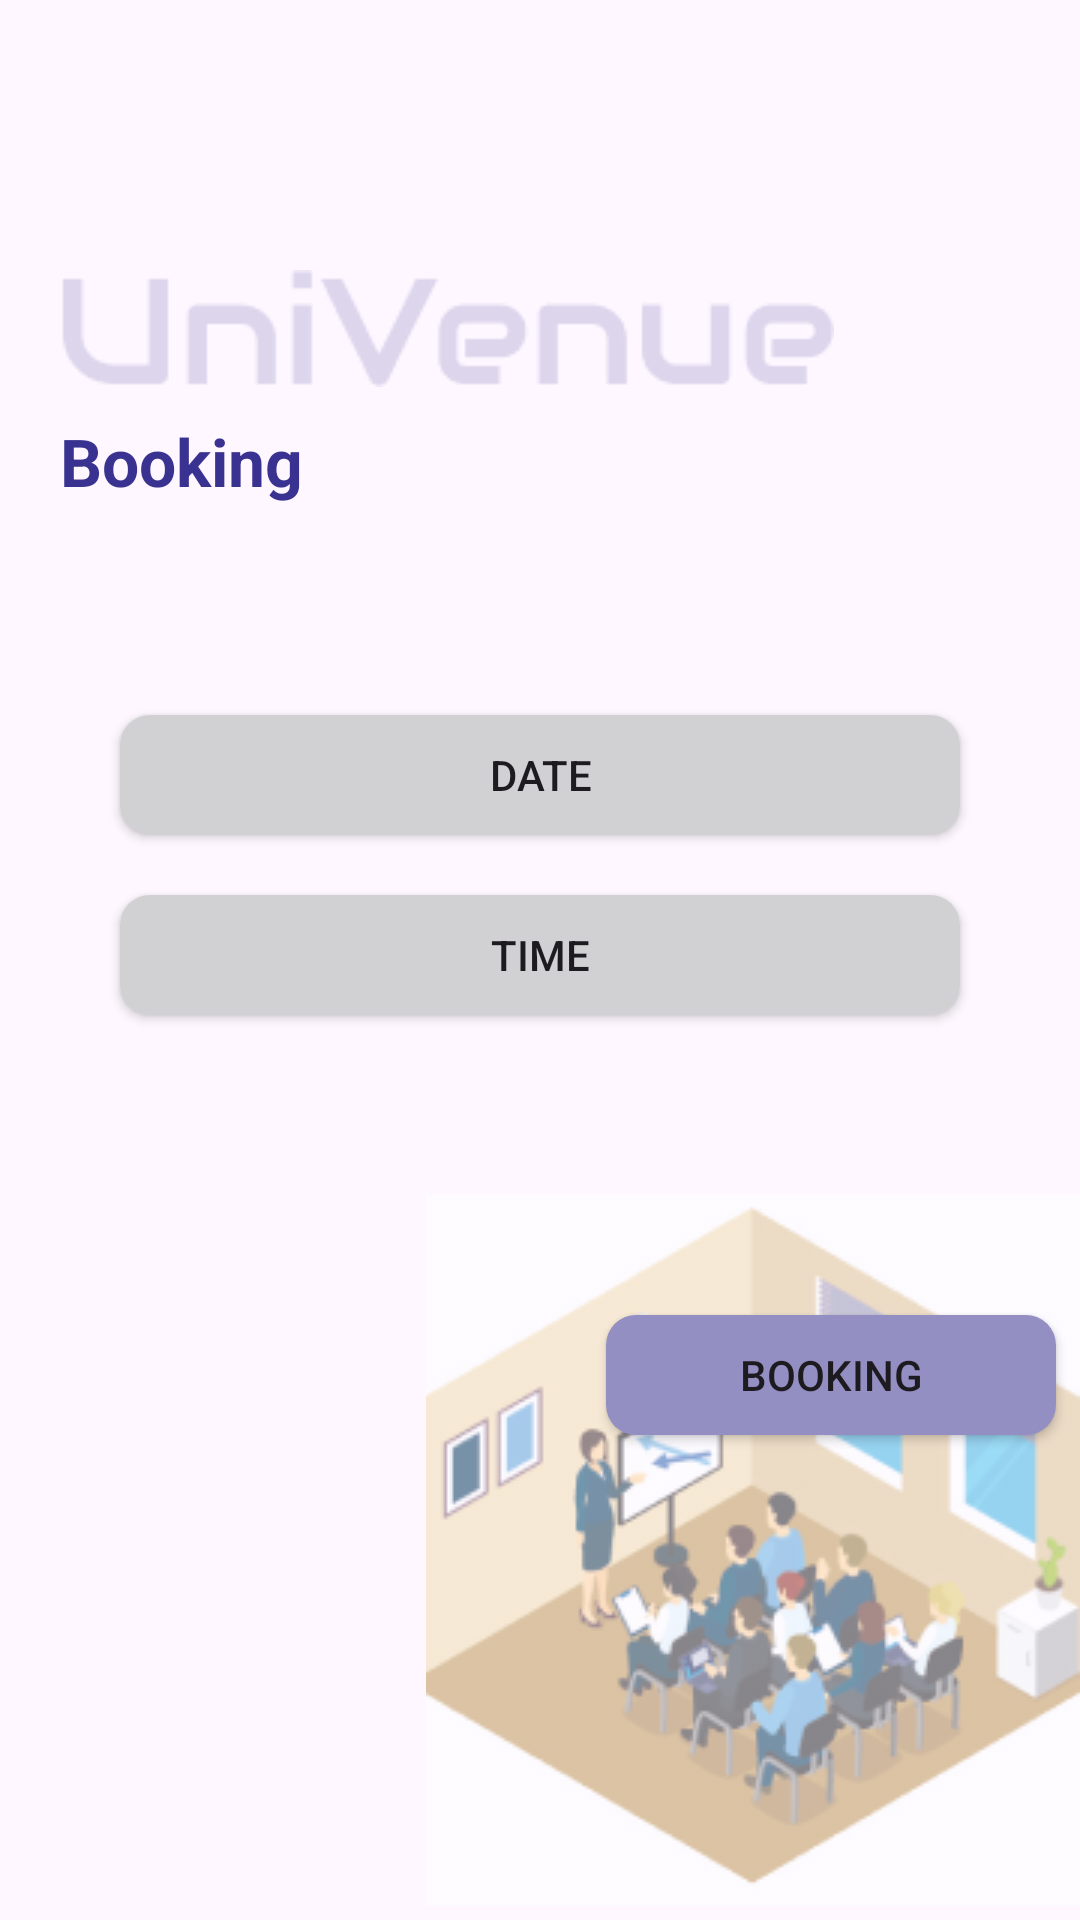

Reconstruct the res/layout file that produces this screen, plus the resources it refers to.
<!-- AndroidManifest.xml: application theme Theme.UniBooking -->
<!-- res/layout/activity_booking.xml -->
<?xml version="1.0" encoding="utf-8"?>
<LinearLayout
    xmlns:android="http://schemas.android.com/apk/res/android"
    xmlns:app="http://schemas.android.com/apk/res-auto"
    xmlns:tools="http://schemas.android.com/tools"
    android:layout_width="match_parent"
    android:layout_height="match_parent"
    android:orientation="vertical"
    tools:context=".Ui.ActivityLogin">


    <LinearLayout
        android:layout_width="match_parent"
        android:layout_height="wrap_content"
        android:orientation="vertical">
        <View
            android:layout_width="0dp"
            android:layout_height="60dp"/>
        <ImageView
            android:layout_width="wrap_content"
            android:layout_height="wrap_content"
            android:layout_marginBottom="10dp"
            android:layout_marginStart="20dp"
            android:layout_marginTop="30dp"
            android:src="@drawable/univenue"/>




            <TextView
                android:layout_width="wrap_content"
                android:layout_height="wrap_content"
                android:text="Booking"
                android:layout_marginStart="20dp"
                android:textColor="#3A3290"
                android:textStyle="bold"
                android:textSize="22sp"/>
        </LinearLayout>

        <View
            android:layout_width="0dp"
            android:layout_height="50dp"/>



        <Button
            android:layout_width="match_parent"
            android:layout_height="40dp"
            android:layout_gravity="center"
            android:layout_marginHorizontal="40dp"
            android:text="Date"
            android:background="@drawable/btn_bg_booking"
            android:layout_marginVertical="20dp"
            android:id="@+id/date"/>
        <Button
            android:layout_width="match_parent"
            android:layout_height="40dp"
            android:layout_gravity="center"
            android:layout_marginHorizontal="40dp"
            android:text="Time"
            android:background="@drawable/btn_bg_booking"
            android:id="@+id/time"/>

<RelativeLayout
    android:layout_width="wrap_content"
    android:layout_height="wrap_content"
    android:layout_gravity="end"
    android:layout_marginTop="60dp">
    <ImageView
        android:layout_width="wrap_content"
        android:layout_height="wrap_content"
        android:alpha="0.6"
        android:src="@drawable/icon"/>

    <Button
        android:id="@+id/booking"
        android:layout_width="150dp"
        android:layout_height="40dp"
        android:layout_marginTop="40dp"
        android:layout_marginStart="60dp"
        android:background="@drawable/btn_bg"
        android:text="Booking" />
</RelativeLayout>




        <TextView
            android:layout_width="wrap_content"
            android:layout_height="wrap_content"
            android:text="Back"
            android:layout_marginStart="50dp"
            android:id="@+id/back"
            android:textSize="20sp"/>

    </LinearLayout>
<!-- resources referenced by this layout -->
<resources>
  <!-- drawable btn_bg (drawable) -->
  <?xml version="1.0" encoding="utf-8"?>
  <shape xmlns:android="http://schemas.android.com/apk/res/android"
      android:shape="rectangle">
  <solid android:color="#938FC3"/>
      <corners android:radius="10dp"/>
  </shape>
  <!-- drawable btn_bg_booking (drawable) -->
  <?xml version="1.0" encoding="utf-8"?>
  <shape xmlns:android="http://schemas.android.com/apk/res/android"
      android:shape="rectangle">
      <solid android:color="#D1D1D3"/>
      <corners android:radius="10dp"/>
  </shape>
  <!-- drawable icon: png bitmap (drawable, 42460 bytes) -->
  <!-- drawable univenue: png bitmap (drawable, 2626 bytes) -->
  <style name="Theme.UniBooking" parent="Base.Theme.UniBooking" />
  <style name="Base.Theme.UniBooking" parent="Theme.Material3.DayNight.NoActionBar">
          
          
      </style>
</resources>
